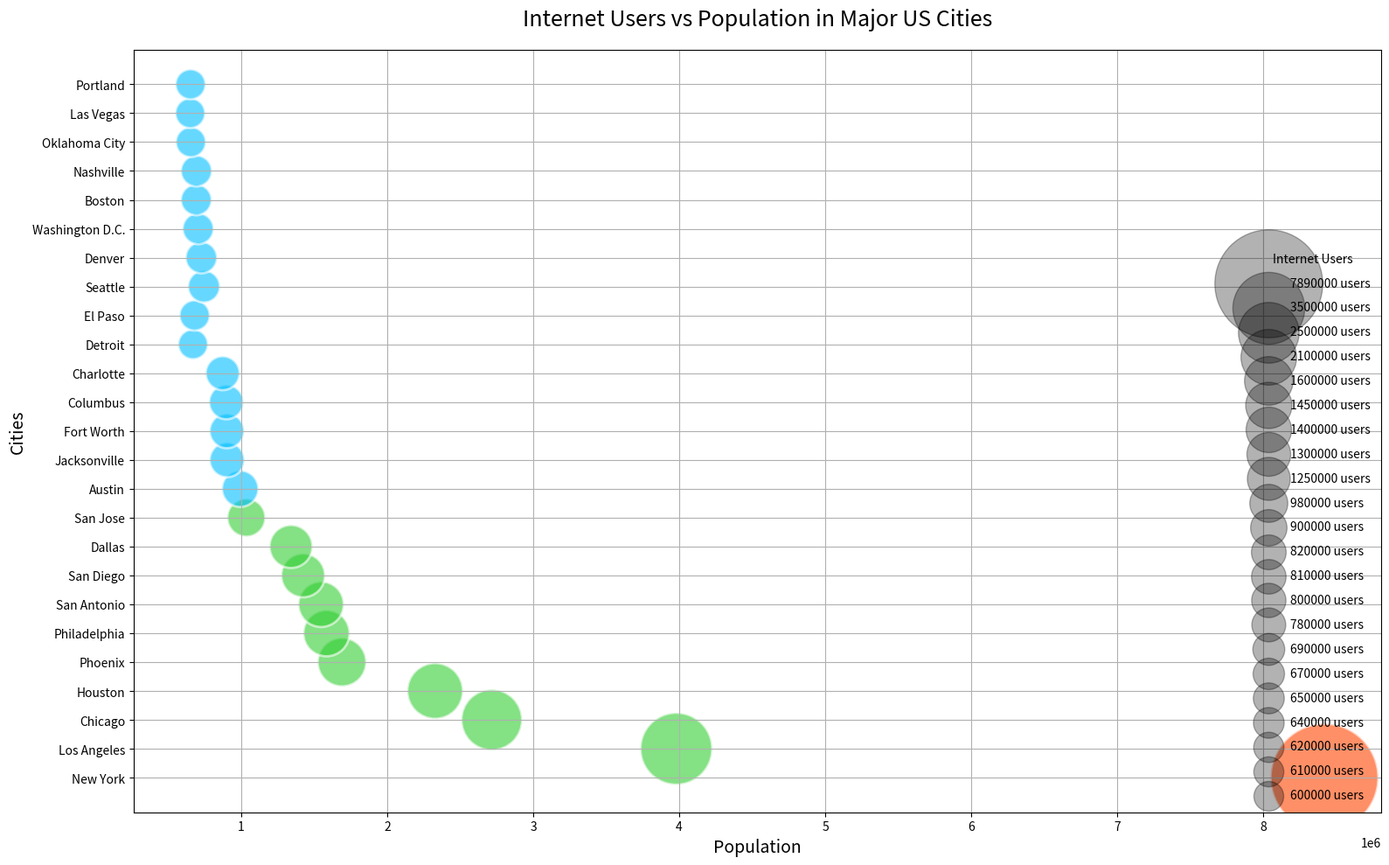

Python code for this plot:

import matplotlib.pyplot as plt

# Data
cities = ["New York", "Los Angeles", "Chicago", "Houston", "Phoenix",
          "Philadelphia", "San Antonio", "San Diego", "Dallas", "San Jose",
          "Austin", "Jacksonville", "Fort Worth", "Columbus", "Charlotte",
          "Detroit", "El Paso", "Seattle", "Denver", "Washington D.C.",
          "Boston", "Nashville", "Oklahoma City", "Las Vegas", "Portland"]
population = [8419000, 3980000, 2716000, 2328000, 1690000, 
              1584000, 1547000, 1424000, 1341000, 1035000, 
              993000, 903000, 902000, 898000, 873000,
              670000, 681000, 745000, 727000, 705000,
              692000, 693000, 655000, 651000, 653000]
internet_users = [7890000, 3500000, 2500000, 2100000, 1600000, 
                  1450000, 1400000, 1300000, 1250000, 980000, 
                  900000, 820000, 810000, 800000, 780000,
                  600000, 620000, 690000, 670000, 650000,
                  640000, 650000, 610000, 600000, 610000]

# Bubble sizes - magnify the internet users for better visibility in the chart
sizes = [users * 0.001 for users in internet_users]

# Bubble colors - use a color gradient related to the population values
colors = ['#00BFFF' if pop < 1000000 else '#32CD32' if pop < 5000000 else '#FF4500' for pop in population]

# Plot
fig, ax = plt.subplots(figsize=(16, 10))
bubble = ax.scatter(population, cities, s=sizes, c=colors, alpha=0.6, edgecolors="w", linewidth=2)

# Chart title and labels
ax.set_title('Internet Users vs Population in Major US Cities', fontsize=18, pad=20)
ax.set_xlabel('Population', fontsize=14)
ax.set_ylabel('Cities', fontsize=14)

# Show grid
ax.grid(True)

# Add legend for size (internet users)
for users in sorted(set(internet_users), reverse=True):
    ax.scatter([], [], c='k', alpha=0.3, s=users * 0.001, label=str(users) + ' users')
ax.legend(scatterpoints=1, frameon=False, labelspacing=1, title='Internet Users', loc='lower right')

# Show plot
plt.tight_layout()
plt.show()
